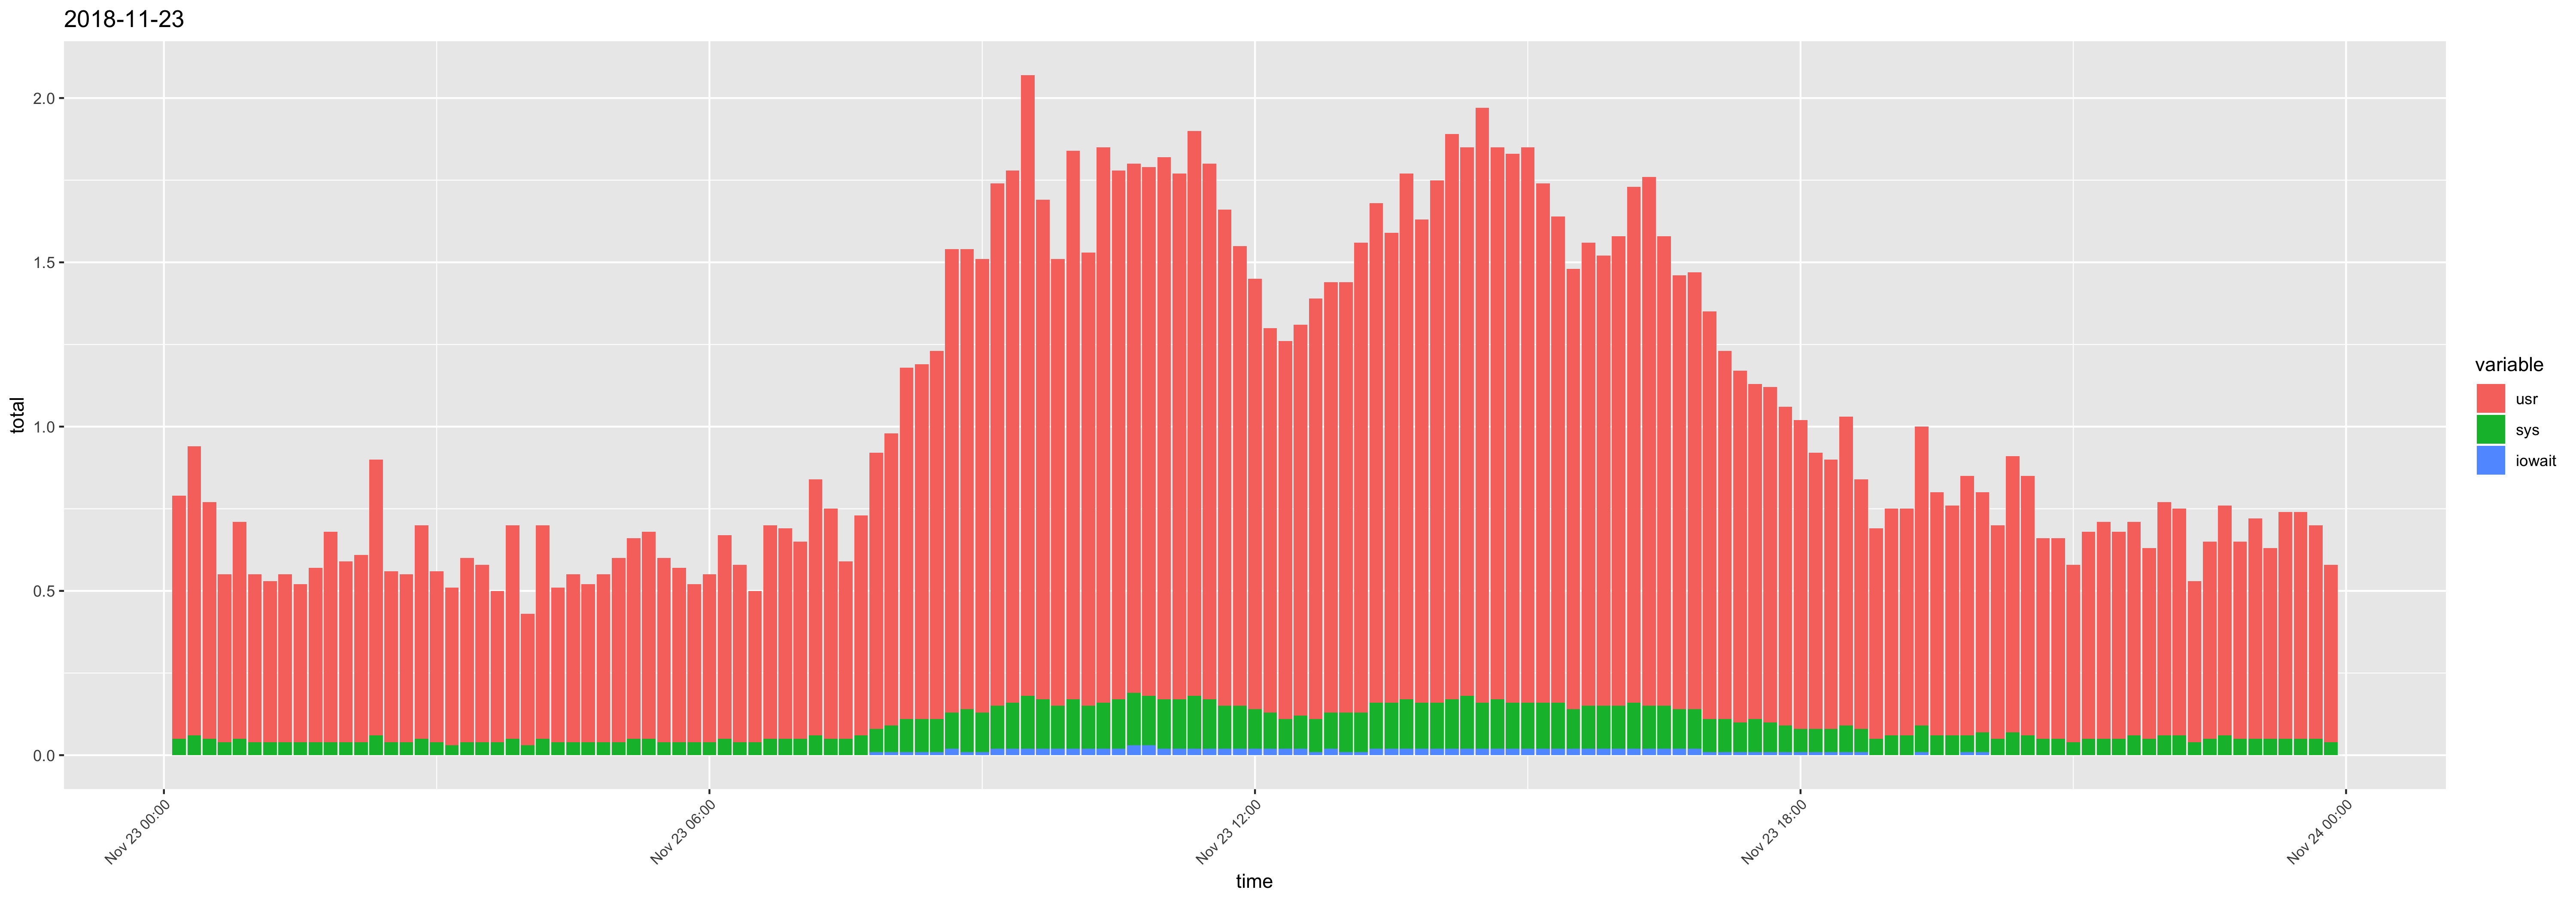

Values plotted in this chart, from the file beside it:
time, ampm, usr, sys, iowait, timestamp, total
12:10:01, AM, 0.74, 0.05, 0, 2018-11-23 12:10:01 AM, 0.79
12:20:01, AM, 0.88, 0.06, 0, 2018-11-23 12:20:01 AM, 0.94
12:30:01, AM, 0.72, 0.05, 0, 2018-11-23 12:30:01 AM, 0.77
12:40:01, AM, 0.51, 0.04, 0, 2018-11-23 12:40:01 AM, 0.55
12:50:01, AM, 0.66, 0.05, 0, 2018-11-23 12:50:01 AM, 0.71
01:00:01, AM, 0.51, 0.04, 0, 2018-11-23 01:00:01 AM, 0.55
01:10:01, AM, 0.49, 0.04, 0, 2018-11-23 01:10:01 AM, 0.53
01:20:01, AM, 0.51, 0.04, 0, 2018-11-23 01:20:01 AM, 0.55
01:30:01, AM, 0.48, 0.04, 0, 2018-11-23 01:30:01 AM, 0.52
01:40:01, AM, 0.53, 0.04, 0, 2018-11-23 01:40:01 AM, 0.57
01:50:01, AM, 0.64, 0.04, 0, 2018-11-23 01:50:01 AM, 0.68
02:00:01, AM, 0.55, 0.04, 0, 2018-11-23 02:00:01 AM, 0.59
02:10:01, AM, 0.57, 0.04, 0, 2018-11-23 02:10:01 AM, 0.61
02:20:01, AM, 0.84, 0.06, 0, 2018-11-23 02:20:01 AM, 0.9
02:30:01, AM, 0.52, 0.04, 0, 2018-11-23 02:30:01 AM, 0.56
02:40:01, AM, 0.51, 0.04, 0, 2018-11-23 02:40:01 AM, 0.55
02:50:01, AM, 0.65, 0.05, 0, 2018-11-23 02:50:01 AM, 0.7
03:00:01, AM, 0.52, 0.04, 0, 2018-11-23 03:00:01 AM, 0.56
03:10:01, AM, 0.48, 0.03, 0, 2018-11-23 03:10:01 AM, 0.51
03:20:01, AM, 0.56, 0.04, 0, 2018-11-23 03:20:01 AM, 0.6
03:30:01, AM, 0.54, 0.04, 0, 2018-11-23 03:30:01 AM, 0.58
03:40:01, AM, 0.46, 0.04, 0, 2018-11-23 03:40:01 AM, 0.5
03:50:01, AM, 0.65, 0.05, 0, 2018-11-23 03:50:01 AM, 0.7
04:00:01, AM, 0.4, 0.03, 0, 2018-11-23 04:00:01 AM, 0.43
04:10:01, AM, 0.65, 0.05, 0, 2018-11-23 04:10:01 AM, 0.7
04:20:01, AM, 0.47, 0.04, 0, 2018-11-23 04:20:01 AM, 0.51
04:30:01, AM, 0.51, 0.04, 0, 2018-11-23 04:30:01 AM, 0.55
04:40:01, AM, 0.48, 0.04, 0, 2018-11-23 04:40:01 AM, 0.52
04:50:01, AM, 0.51, 0.04, 0, 2018-11-23 04:50:01 AM, 0.55
05:00:01, AM, 0.56, 0.04, 0, 2018-11-23 05:00:01 AM, 0.6
05:10:01, AM, 0.61, 0.05, 0, 2018-11-23 05:10:01 AM, 0.66
05:20:01, AM, 0.63, 0.05, 0, 2018-11-23 05:20:01 AM, 0.68
05:30:01, AM, 0.56, 0.04, 0, 2018-11-23 05:30:01 AM, 0.6
05:40:01, AM, 0.53, 0.04, 0, 2018-11-23 05:40:01 AM, 0.57
05:50:01, AM, 0.48, 0.04, 0, 2018-11-23 05:50:01 AM, 0.52
06:00:01, AM, 0.51, 0.04, 0, 2018-11-23 06:00:01 AM, 0.55
06:10:01, AM, 0.62, 0.05, 0, 2018-11-23 06:10:01 AM, 0.67
06:20:01, AM, 0.54, 0.04, 0, 2018-11-23 06:20:01 AM, 0.58
06:30:01, AM, 0.46, 0.04, 0, 2018-11-23 06:30:01 AM, 0.5
06:40:01, AM, 0.65, 0.05, 0, 2018-11-23 06:40:01 AM, 0.7
06:50:01, AM, 0.64, 0.05, 0, 2018-11-23 06:50:01 AM, 0.69
07:00:01, AM, 0.6, 0.05, 0, 2018-11-23 07:00:01 AM, 0.65
07:10:01, AM, 0.78, 0.06, 0, 2018-11-23 07:10:01 AM, 0.84
07:20:01, AM, 0.7, 0.05, 0, 2018-11-23 07:20:01 AM, 0.75
07:30:01, AM, 0.54, 0.05, 0, 2018-11-23 07:30:01 AM, 0.59
07:40:01, AM, 0.67, 0.06, 0, 2018-11-23 07:40:01 AM, 0.73
07:50:01, AM, 0.84, 0.07, 0.01, 2018-11-23 07:50:01 AM, 0.92
08:00:01, AM, 0.89, 0.08, 0.01, 2018-11-23 08:00:01 AM, 0.98
08:10:01, AM, 1.07, 0.1, 0.01, 2018-11-23 08:10:01 AM, 1.18
08:20:01, AM, 1.08, 0.1, 0.01, 2018-11-23 08:20:01 AM, 1.19
08:30:01, AM, 1.12, 0.1, 0.01, 2018-11-23 08:30:01 AM, 1.23
08:40:01, AM, 1.41, 0.11, 0.02, 2018-11-23 08:40:01 AM, 1.54
08:50:01, AM, 1.4, 0.13, 0.01, 2018-11-23 08:50:01 AM, 1.54
09:00:01, AM, 1.38, 0.12, 0.01, 2018-11-23 09:00:01 AM, 1.51
09:10:01, AM, 1.59, 0.13, 0.02, 2018-11-23 09:10:01 AM, 1.74
09:20:01, AM, 1.62, 0.14, 0.02, 2018-11-23 09:20:01 AM, 1.78
09:30:01, AM, 1.89, 0.16, 0.02, 2018-11-23 09:30:01 AM, 2.07
09:40:01, AM, 1.52, 0.15, 0.02, 2018-11-23 09:40:01 AM, 1.69
09:50:01, AM, 1.36, 0.13, 0.02, 2018-11-23 09:50:01 AM, 1.51
10:00:01, AM, 1.67, 0.15, 0.02, 2018-11-23 10:00:01 AM, 1.84
... 83 more rows
